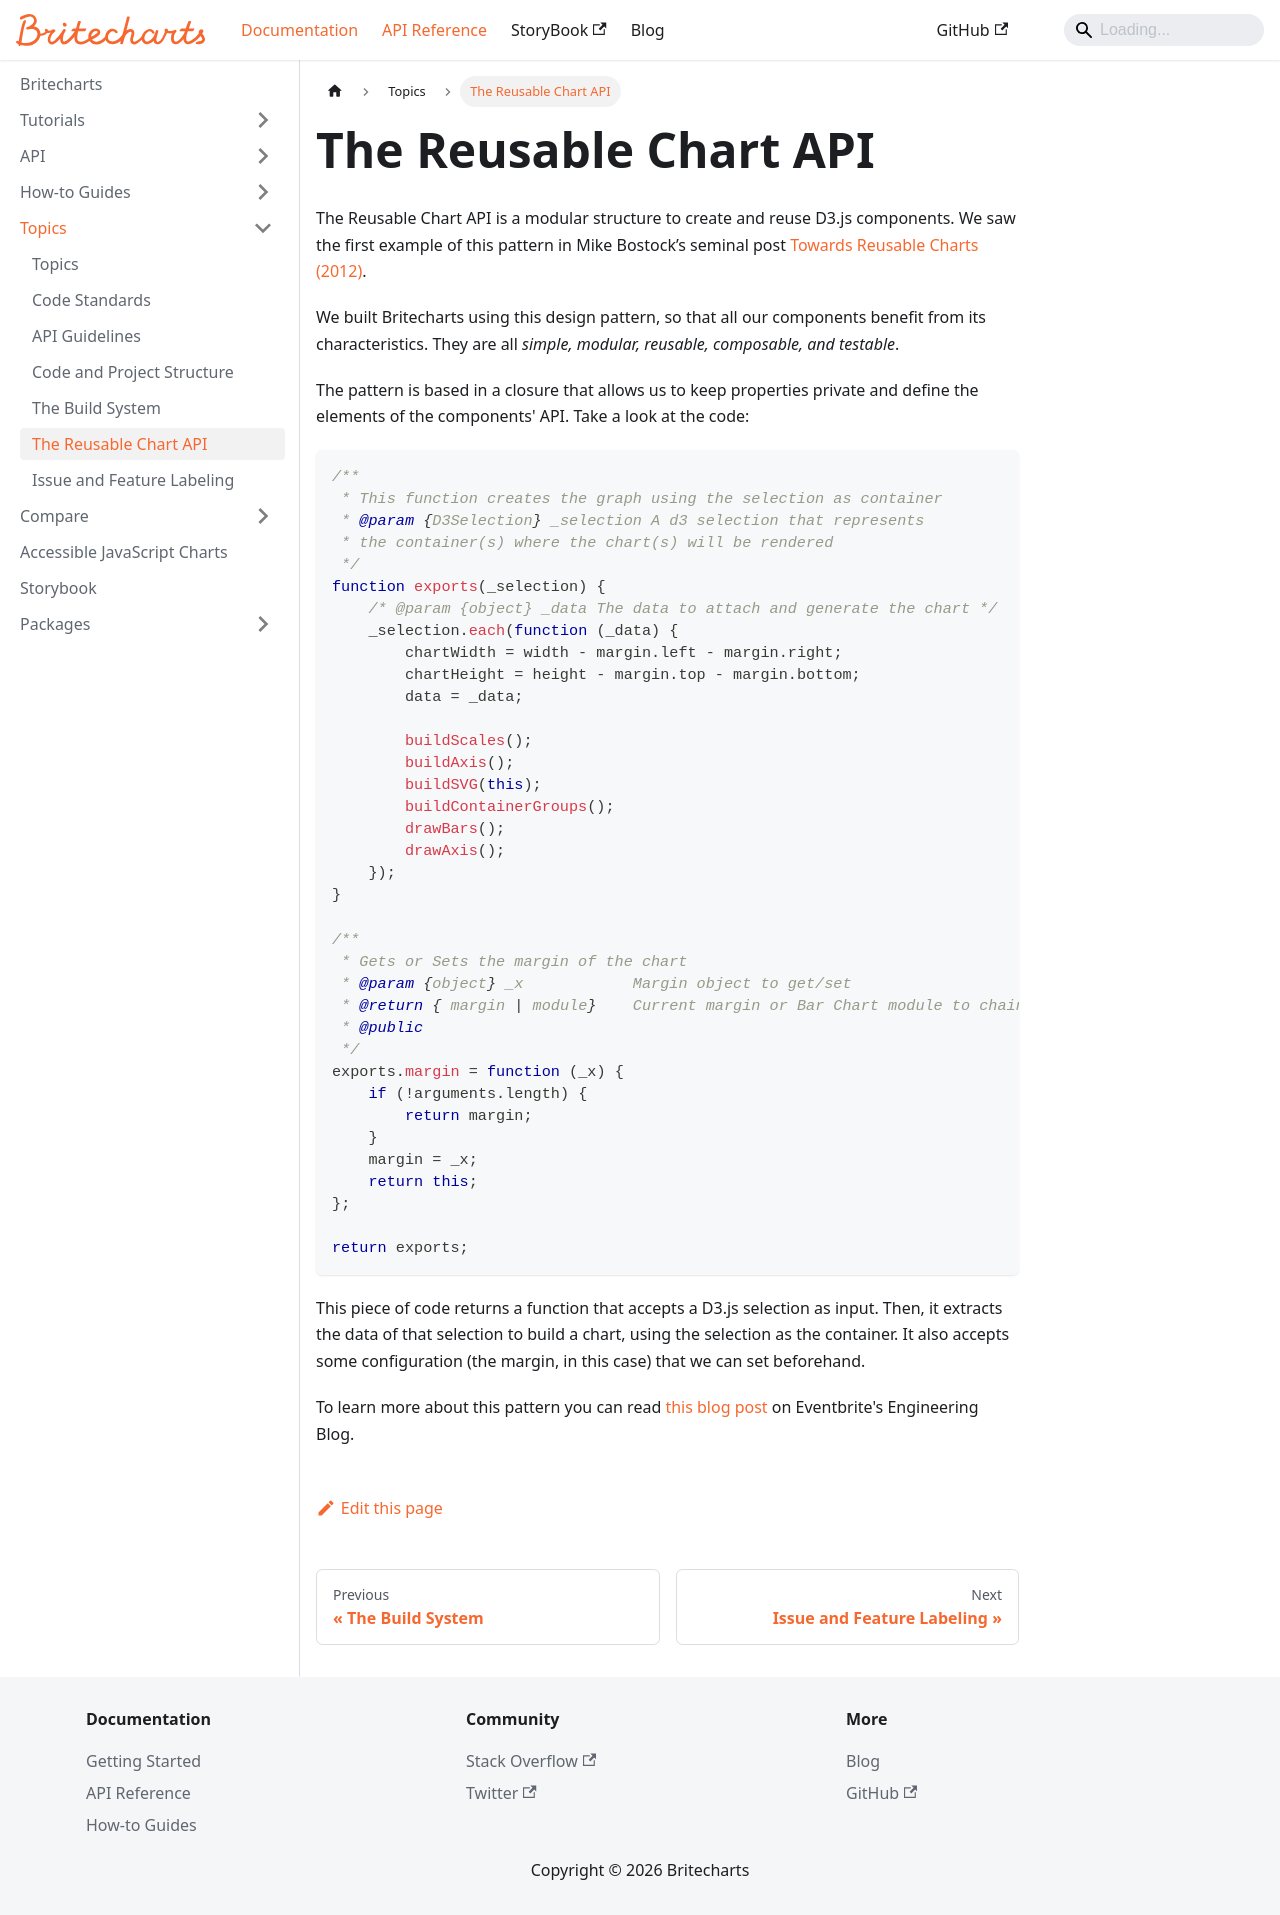

repository: britecharts/britecharts · page: docs/topics/reusable-api.html · generator: docusaurus

---
sidebar_position: 6
---

# The Reusable Chart API

The Reusable Chart API is a modular structure to create and reuse D3.js components. We saw the first example of this pattern in Mike Bostock’s seminal post [Towards Reusable Charts (2012)][towardsreusablecharts].

We built Britecharts using this design pattern, so that all our components benefit from its characteristics. They are all _simple, modular, reusable, composable, and testable_.

The pattern is based in a closure that allows us to keep properties private and define the elements of the components' API. Take a look at the code:

```js
/**
 * This function creates the graph using the selection as container
 * @param {D3Selection} _selection A d3 selection that represents
 * the container(s) where the chart(s) will be rendered
 */
function exports(_selection) {
    /* @param {object} _data The data to attach and generate the chart */
    _selection.each(function (_data) {
        chartWidth = width - margin.left - margin.right;
        chartHeight = height - margin.top - margin.bottom;
        data = _data;

        buildScales();
        buildAxis();
        buildSVG(this);
        buildContainerGroups();
        drawBars();
        drawAxis();
    });
}

/**
 * Gets or Sets the margin of the chart
 * @param {object} _x            Margin object to get/set
 * @return { margin | module}    Current margin or Bar Chart module to chain calls
 * @public
 */
exports.margin = function (_x) {
    if (!arguments.length) {
        return margin;
    }
    margin = _x;
    return this;
};

return exports;
```

This piece of code returns a function that accepts a D3.js selection as input. Then, it extracts the data of that selection to build a chart, using the selection as the container. It also accepts some configuration (the margin, in this case) that we can set beforehand.

To learn more about this pattern you can read [this blog post][reusableapi] on Eventbrite's Engineering Blog.

[reusableapi]: https://web.archive.org/web/20160315015524/https://www.eventbrite.com/engineering/leveling-up-d3-the-reusable-chart-api/
[towardsreusablecharts]: http://bost.ocks.org/mike/chart/
